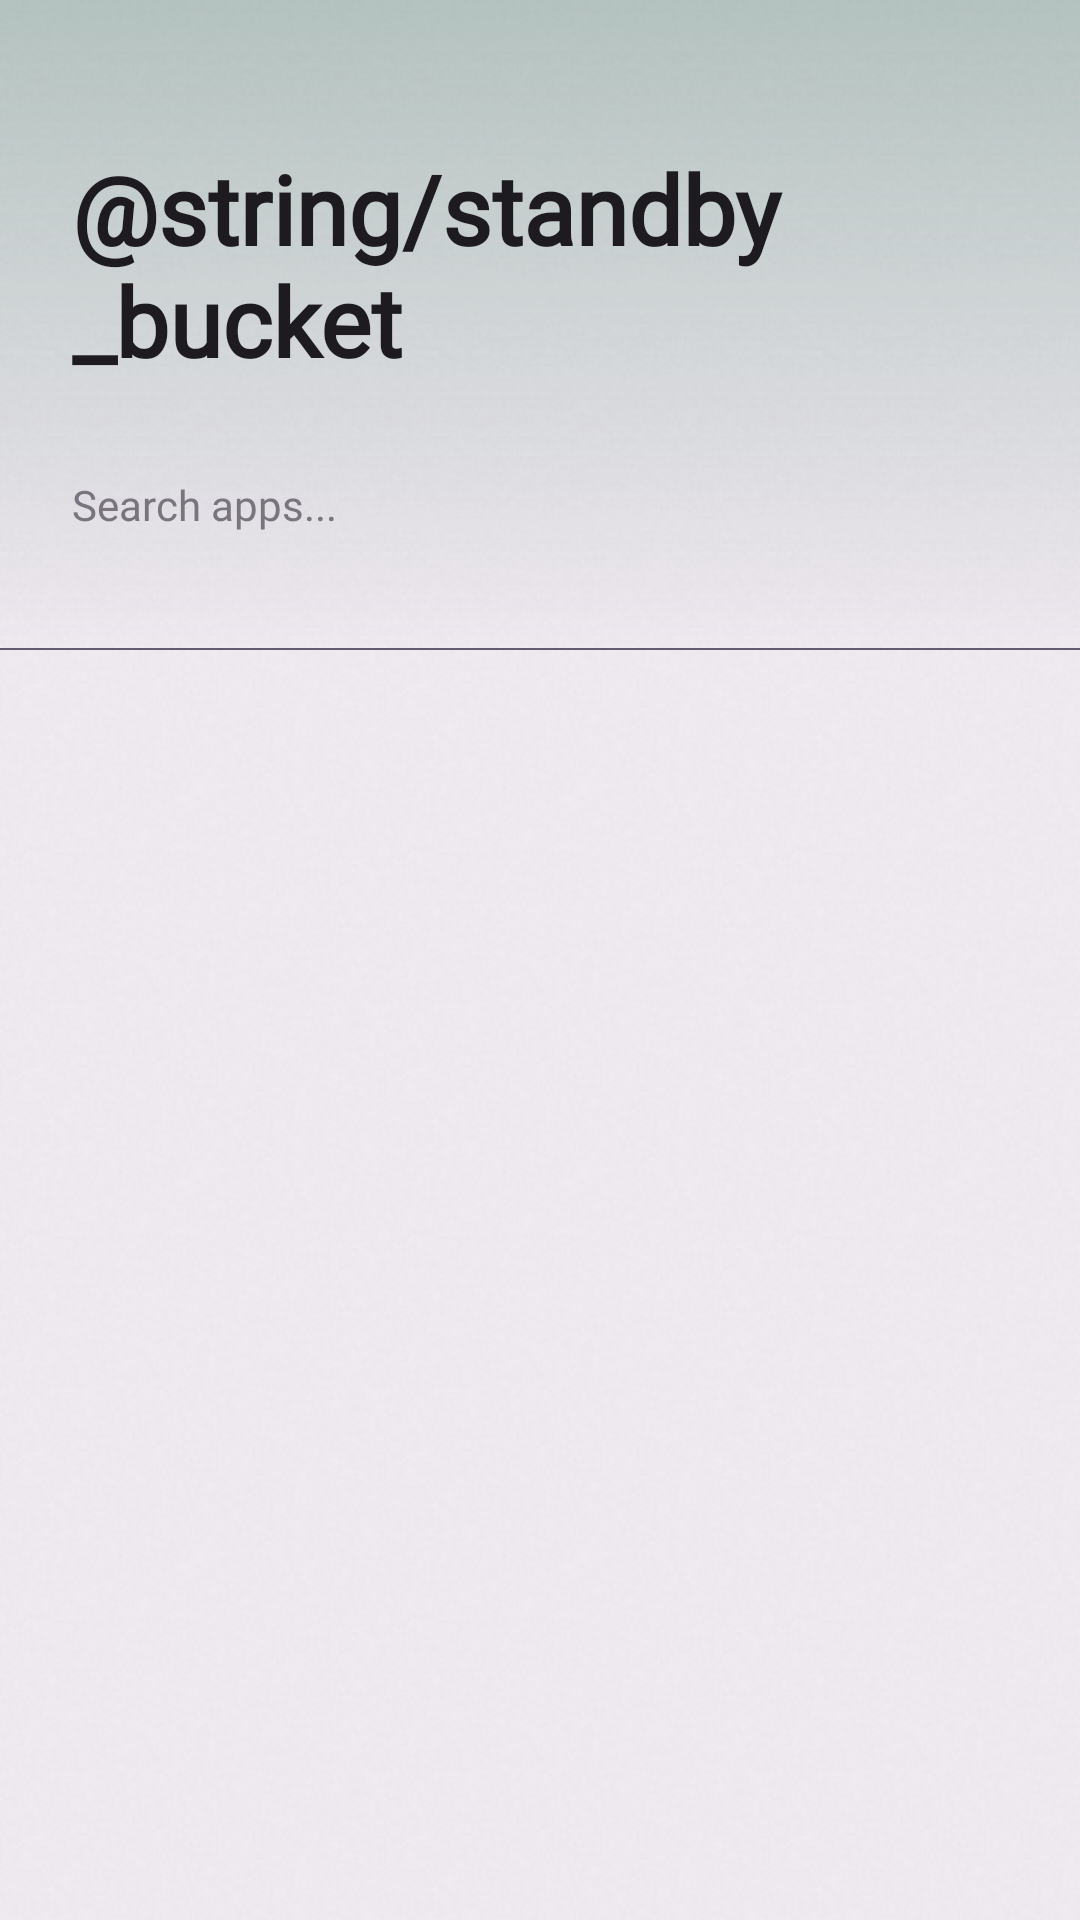

Write the Android layout XML for this screen, with the resource values it uses.
<!-- AndroidManifest.xml: application theme Theme.AdbTools -->
<!-- res/layout/activity_standby_bucket.xml -->
<?xml version="1.0" encoding="utf-8"?>
<androidx.coordinatorlayout.widget.CoordinatorLayout xmlns:android="http://schemas.android.com/apk/res/android"
    xmlns:app="http://schemas.android.com/apk/res-auto"
    xmlns:tools="http://schemas.android.com/tools"
    android:id="@+id/root_layout"
    android:layout_width="match_parent"
    android:layout_height="match_parent"
    android:background="@drawable/bg_paper">

    <com.google.android.material.appbar.AppBarLayout
        android:id="@+id/app_bar"
        android:layout_width="match_parent"
        android:layout_height="wrap_content"
        android:background="@android:color/transparent"
        app:elevation="0dp">

        <com.google.android.material.appbar.CollapsingToolbarLayout
            android:layout_width="match_parent"
            android:layout_height="wrap_content"
            app:layout_scrollFlags="scroll|exitUntilCollapsed"
            app:contentScrim="@drawable/bg_paper">

            <LinearLayout
                android:id="@+id/header_content"
                android:layout_width="match_parent"
                android:layout_height="wrap_content"
                android:orientation="vertical"
                android:paddingTop="48dp"
                android:paddingBottom="24dp"
                android:paddingHorizontal="24dp"
                android:background="@drawable/gradient_header_green"
                app:layout_collapseMode="parallax">

                <TextView
                    android:id="@+id/app_title"
                    android:layout_width="wrap_content"
                    android:layout_height="wrap_content"
                    android:text="@string/standby_bucket"
                    android:textSize="32sp"
                    android:textColor="?attr/colorOnBackground"
                    android:fontFamily="@font/literata"
                    android:textStyle="bold" />
                
                <FrameLayout
                    android:layout_width="match_parent"
                    android:layout_height="wrap_content"
                    android:layout_marginTop="16dp"
                    android:minHeight="48dp">

                    <EditText
                        android:id="@+id/search_bar"
                        android:layout_width="match_parent"
                        android:layout_height="wrap_content"
                        android:layout_gravity="center_vertical"
                        android:background="@android:color/transparent"
                        android:hint="Search apps..."
                        android:textColorHint="?attr/colorOutline"
                        android:textColor="?attr/colorOnBackground"
                        android:textSize="14sp"
                        android:fontFamily="@font/inter"
                        android:inputType="text"
                        android:maxLines="1" />
                </FrameLayout>

            </LinearLayout>
            
            <com.google.android.material.appbar.MaterialToolbar
                android:id="@+id/toolbar"
                android:layout_width="match_parent"
                android:layout_height="?attr/actionBarSize"
                app:layout_collapseMode="pin" />
        </com.google.android.material.appbar.CollapsingToolbarLayout>
    </com.google.android.material.appbar.AppBarLayout>

    <View
        android:layout_width="match_parent"
        android:layout_height="@dimen/stroke_gold"
        android:background="?attr/colorSecondary"
        app:layout_anchor="@id/app_bar"
        app:layout_anchorGravity="bottom"/>

    <androidx.recyclerview.widget.RecyclerView
        android:id="@+id/recycler_apps"
        android:layout_width="match_parent"
        android:layout_height="match_parent"
        android:clipToPadding="false"
        android:paddingBottom="24dp"
        android:paddingHorizontal="12dp"
        android:paddingTop="12dp"
        app:layout_behavior="@string/appbar_scrolling_view_behavior" />

    
    <LinearLayout
        android:id="@+id/empty_state"
        android:layout_width="wrap_content"
        android:layout_height="wrap_content"
        android:layout_gravity="center"
        android:gravity="center"
        android:orientation="vertical"
        android:visibility="gone"
        app:layout_behavior="@string/appbar_scrolling_view_behavior">

        <ImageView
            android:id="@+id/empty_state_icon"
            android:layout_width="64dp"
            android:layout_height="64dp"
            android:alpha="0.5"
            android:src="@drawable/baseline_search_off_24"
            app:tint="?attr/colorOnSurface" />

        <TextView
            android:id="@+id/empty_state_text"
            android:layout_width="wrap_content"
            android:layout_height="wrap_content"
            android:layout_marginTop="16dp"
            android:layout_marginHorizontal="32dp"
            android:alpha="0.7"
            android:gravity="center"
            android:text="No apps found"
            android:textColor="?attr/colorOnSurface"
            android:textSize="16sp" />
    </LinearLayout>

    <ProgressBar
        android:id="@+id/progressBar"
        android:layout_width="wrap_content"
        android:layout_height="wrap_content"
        android:layout_gravity="center"
        android:indeterminateTint="?attr/colorPrimary" />

</androidx.coordinatorlayout.widget.CoordinatorLayout>
<!-- resources referenced by this layout -->
<resources>
  <dimen name="stroke_gold">0.8dp</dimen>
  <!-- drawable baseline_search_off_24 (drawable) -->
  <vector android:height="24dp" android:tint="#000000"
      android:viewportHeight="24" android:viewportWidth="24"
      android:width="24dp" xmlns:android="http://schemas.android.com/apk/res/android">
      <path android:fillColor="@android:color/white" android:pathData="M15.5,14h-0.79l-0.28,-0.27C15.41,12.59 16,11.11 16,9.5C16,5.91 13.09,3 9.5,3C6.08,3 3.28,5.64 3.03,9h2.02C5.3,6.75 7.18,5 9.5,5C11.99,5 14,7.01 14,9.5S11.99,14 9.5,14c-0.17,0 -0.33,-0.03 -0.5,-0.05v2.02C9.17,15.99 9.33,16 9.5,16c1.61,0 3.09,-0.59 4.23,-1.57L14,14.71v0.79l5,4.99L20.49,19L15.5,14z"/>
      <path android:fillColor="@android:color/white" android:pathData="M6.47,10.82l-2.47,2.47l-2.47,-2.47l-0.71,0.71l2.47,2.47l-2.47,2.47l0.71,0.71l2.47,-2.47l2.47,2.47l0.71,-0.71l-2.47,-2.47l2.47,-2.47z"/>
  </vector>
  <!-- drawable bg_paper (drawable) -->
  <?xml version="1.0" encoding="utf-8"?>
  <layer-list xmlns:android="http://schemas.android.com/apk/res/android">
      <item>
          <color android:color="@color/colorBackground"/>
      </item>
      <item>
          <bitmap android:src="@drawable/texture_paper"
                  android:tileMode="repeat"
                  android:alpha="0.12"/>
      </item>
  </layer-list>
  <!-- drawable gradient_header_green (drawable) -->
  <?xml version="1.0" encoding="utf-8"?>
  <shape xmlns:android="http://schemas.android.com/apk/res/android">
      <gradient
          android:startColor="#4D2D6A4F"
          android:endColor="@android:color/transparent"
          android:angle="270"/>
  </shape>
  <style name="Theme.AdbTools" parent="Base.Theme.AdbTools" />
  <color name="colorBackground">#09120C</color>
  <!-- drawable texture_paper: png bitmap (drawable, 14228 bytes) -->
  <style name="Base.Theme.AdbTools" parent="Theme.Material3.DayNight.NoActionBar">
          
          <item name="colorAccent">@color/theme_light</item>
          <item name="colorContainer">@color/white</item>
          <item name="strokeColor">@color/theme</item>
          <item name="colorPrimary">@color/theme</item>
      </style>
  <color name="theme_light">#7F8DDF</color>
  <color name="white">#FFFFFFFF</color>
  <color name="theme">#4D5DBA</color>
</resources>
